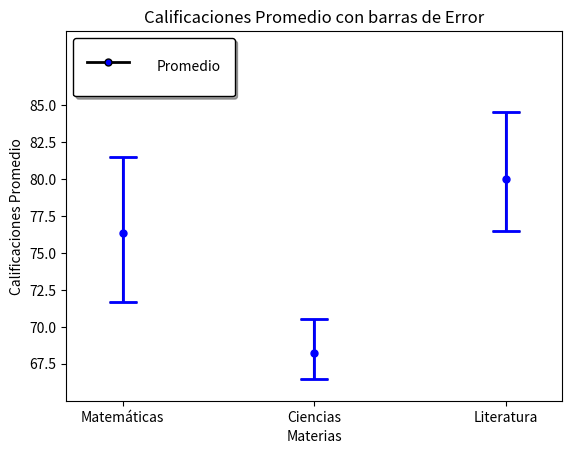

This chart was generated by the following Python code:
import numpy as np
import matplotlib.pyplot as plt
from matplotlib.lines import Line2D

# Fijar las calificaciones promedio en los valores proporcionados
calificaciones_fijas = [81.0, 70.0, 77.5]

# Asegurar que los errores sean no negativos
error_inferior_matematicas = max(0, calificaciones_fijas[0] - 71.7)
error_superior_matematicas = 81.5 - calificaciones_fijas[0]

error_inferior_ciencias = max(0, calificaciones_fijas[1] - 66.5)
error_superior_ciencias = max(0, 70.5 - calificaciones_fijas[1])

error_inferior_literatura = max(0, calificaciones_fijas[2] - 76.5)
error_superior_literatura = max(0, 84.5 - calificaciones_fijas[2])

# Errores inferiores y superiores separados
errores = [
    [error_inferior_matematicas, error_inferior_ciencias, error_inferior_literatura],
    [error_superior_matematicas, error_superior_ciencias, error_superior_literatura]
]

# Etiquetas de las materias
materias = ['Matemáticas', 'Ciencias', 'Literatura']

# Crear gráfico de barras de error
fig, ax = plt.subplots()
x = np.arange(len(materias))
width = 0.35

# Barras de calificaciones con barras de error
bars = ax.bar(x, calificaciones_fijas, width, yerr=errores, capsize=10, color='white', edgecolor='white')

# Crear el gráfico
#fig, ax = plt.subplots()

# Añadir barras de error manualmente
for i in range(len(materias)):
    ax.errorbar(x[i], calificaciones_fijas[i], 
                yerr=[[errores[0][i]], [errores[1][i]]], 
                fmt='none',  # No mostrar el marcador aquí
                ecolor='blue',  # Color de la barra de error
                elinewidth=2,  # Ancho de la barra de error
                capsize=10,  # Tamaño del extremo de la barra de error
                capthick=2)  # Grosor del extremo de la barra de error
    
    # Ajustar la posición del punto en la barra de error para literatura
    if materias[i] == 'Literatura':
        punto_y = 80.0  # Establecer el punto en 80.0 para Literatura
    else:
        punto_y = calificaciones_fijas[i] - errores[0][i] / 2  # Ajustar esta línea para mover el punto hacia abajo
    
    ax.plot(x[i], punto_y, 'o', color='blue', markersize=5)  # Tamaño y color del marcador

# Etiquetas, título y leyenda
ax.set_xlabel('Materias')
ax.set_ylabel('Calificaciones Promedio')
ax.set_title('Calificaciones Promedio con barras de Error')
ax.set_xticks(x)
ax.set_xticklabels(materias)

# Ajustar los límites del eje y para que coincidan con los intervalos proporcionados
ax.set_ylim(65, 90)  # Un pequeño margen inferior y superior

# Establecer las etiquetas del eje y con los intervalos proporcionados
yticks = np.arange(67.5, 85.1, 2.5)
ax.set_yticks(yticks)

# Crear entradas de leyenda
error_handle = Line2D([0], [0], color='black', lw=2, linestyle='-', marker='o', 
                      markersize=5, markerfacecolor='blue', label='Promedio')

# Añadir leyenda personalizada sin la entrada 'Promedio'
ax.legend(handles=[error_handle], loc='upper left', bbox_to_anchor=(0, 1.0),
          title="", title_fontsize='large', borderpad=1, labelspacing=1.5, 
          handlelength=3, handleheight=3, handletextpad=2, fontsize='medium', 
          edgecolor='black', facecolor='white', fancybox=True, shadow=True)




# Mostrar gráfico
plt.show()
